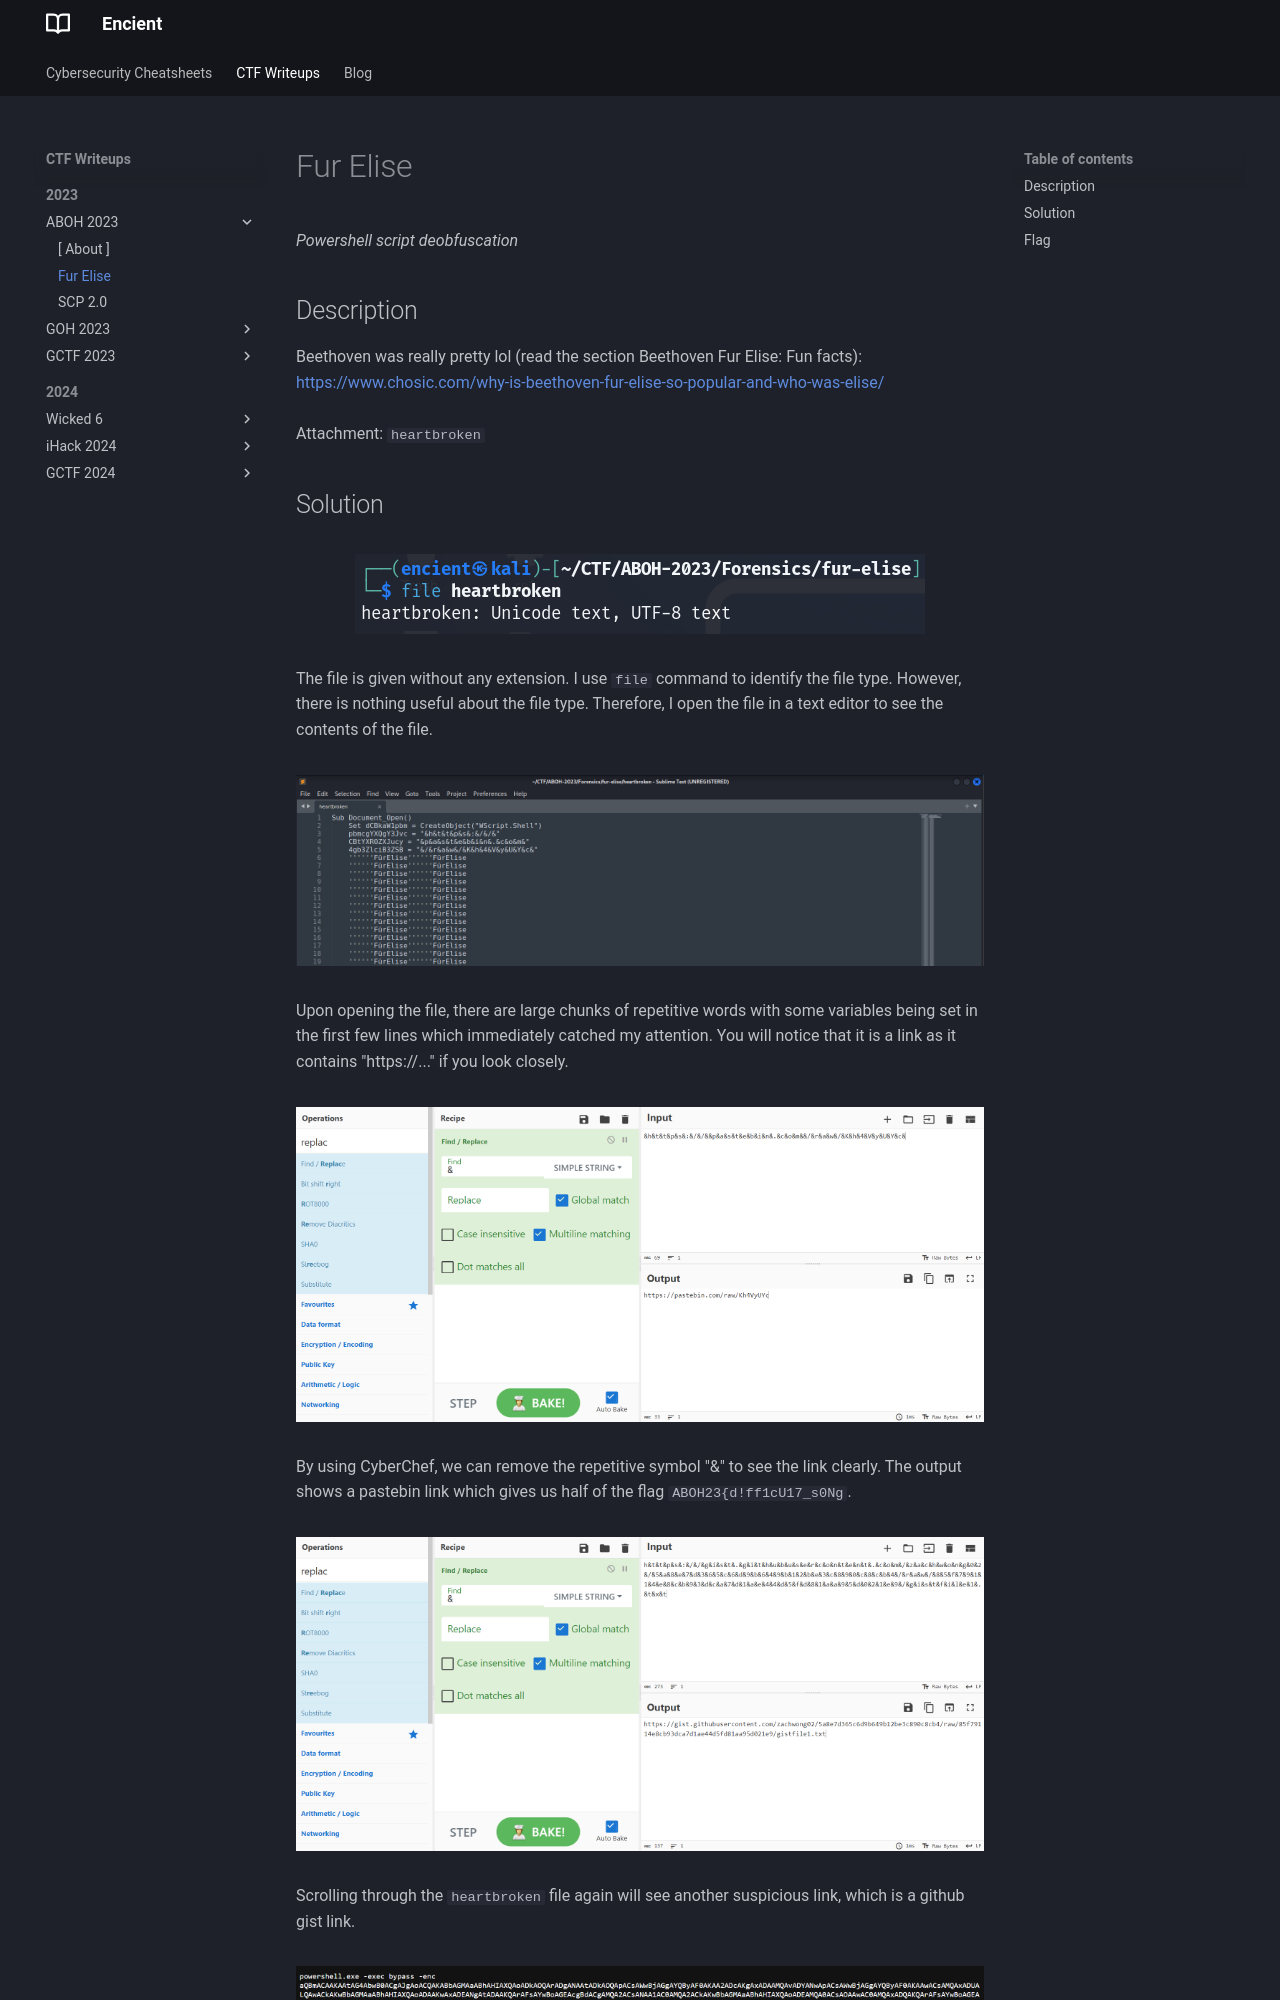

repository: encient/encient.github.io · page: ctf/2023/aboh-2023/fur-elise/index.html · generator: mkdocs

*Powershell script deobfuscation*

## Description
Beethoven was really pretty lol (read the section Beethoven Fur Elise: Fun facts): [https://www.chosic.com/why-is-beethoven-fur-elise-so-popular-and-who-was-elise/](https://www.chosic.com/why-is-beethoven-fur-elise-so-popular-and-who-was-elise/)
<br>    
Attachment: `heartbroken`
